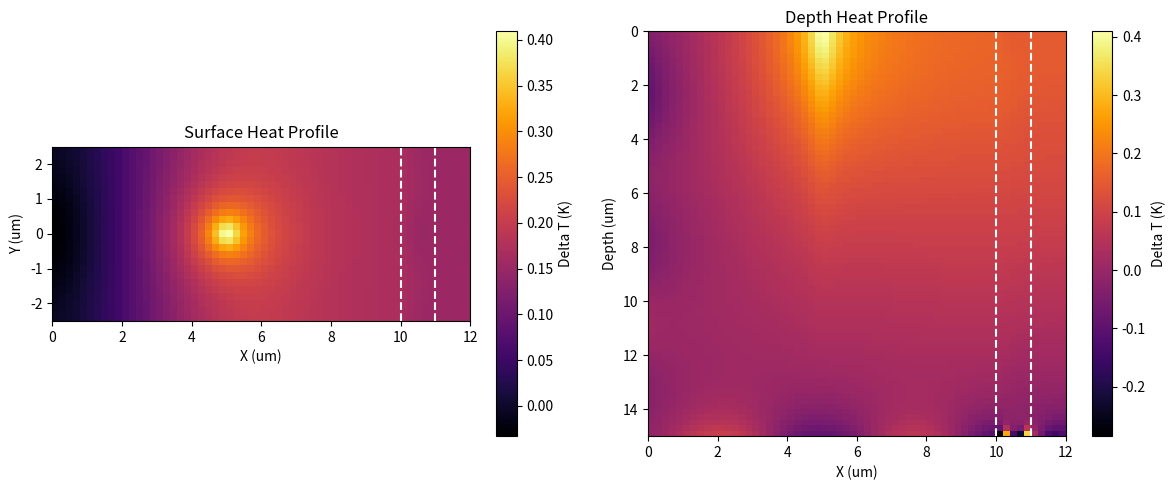
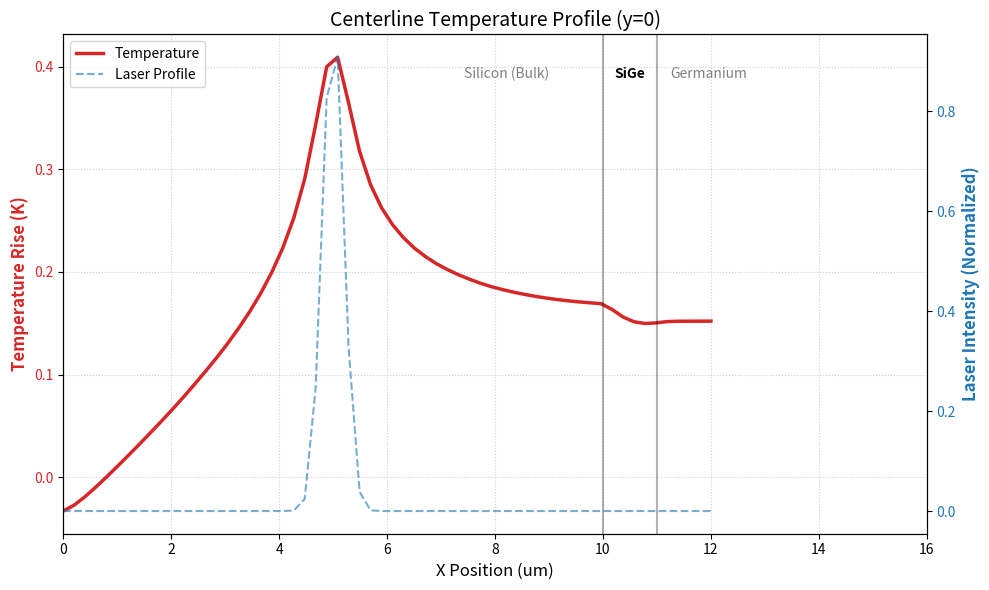

Recreate these plots in Python, in order.
import numpy as np
import matplotlib.pyplot as plt
from scipy.sparse import diags, csc_matrix
from scipy.sparse.linalg import cg
import time

# ==========================================
# 1. SETUP
# ==========================================
# Resolution
dx = dy = dz = 0.2e-6 # distance between nodes

# Geometry
L_Si   = 10.0e-6
L_SiGe = 1.0e-6
L_Ge   = 1.0e-6 

Lx = L_Si + L_SiGe + L_Ge 
Ly = 5.0e-6
Lz = 15.0e-6

Nx = int(Lx / dx)
Ny = int(Ly / dy)
Nz = int(Lz / dz)

# Force Odd Grid for Center Pixel
if Ny % 2 == 0: Ny += 1
if Nz % 2 == 0: Nz += 1

N = Nx * Ny * Nz
print(f"New Grid: {Nx}x{Ny}x{Nz} ({N/1e6:.2f} M nodes)")

# ==========================================
# 2. MATERIAL PROPERTIES
# ==========================================
k_map     = np.zeros((Nx, Ny, Nz))
R_map     = np.zeros((Nx, Ny, Nz))
d_abs_map = np.zeros((Nx, Ny, Nz))

idx_1 = int(L_Si / dx)
idx_2 = int((L_Si + L_SiGe) / dx)

# Silicon
k_map[:idx_1, :, :] = 148.0;   R_map[:idx_1, :, :] = 0.348;   d_abs_map[:idx_1, :, :] = 3.0e-6
# SiGe
k_map[idx_1:idx_2, :, :] = 10.0;  R_map[idx_1:idx_2, :, :] = 0.406; d_abs_map[idx_1:idx_2, :, :] = 0.25e-6
# Germanium
k_map[idx_2:, :, :] = 56.0;    R_map[idx_2:, :, :] = 0.485;   d_abs_map[idx_2:, :, :] = 0.04e-6

# ==========================================
# 3. LASER SOURCE
# ==========================================
P_laser = 5e-4
w0 = 0.385e-6
xc = 5e-6 # laser incident center

x = np.linspace(0, Lx, Nx)
y = np.linspace(-Ly/2, Ly/2, Ny)
z = np.linspace(0, Lz, Nz)
X, Y, Z = np.meshgrid(x, y, z, indexing='ij')

r_sq = (X - xc)**2 + Y**2
intensity = np.exp(-2 * r_sq / w0**2)
area_norm = np.sum(intensity[:, :, 0]) * dx * dy
I0 = intensity * (P_laser / area_norm)

q_3D = I0 * (1 - R_map) * (1.0/d_abs_map) * np.exp(-Z/d_abs_map)
b = -q_3D.flatten()

# ==========================================
# 4. MATRIX BUILD (With Harmonic Mean for Interfaces)
# ==========================================
print("Building Matrix (Harmonic Mean k)...")
t0 = time.time()

nodes = np.arange(N).reshape((Nx, Ny, Nz))
main_diag = np.zeros(N)
rows, cols, data = [], [], []

inv_dx2 = 1.0/dx**2; inv_dy2 = 1.0/dy**2; inv_dz2 = 1.0/dz**2

def add_couplings_harmonic(slice_L, slice_R, k_L, k_R, inv_d2):
  
    u = slice_L.flatten()
    v = slice_R.flatten()
    
    # 1. Get k values for both sides of the interface
    k1 = k_L.flatten()
    k2 = k_R.flatten()
    
    # 2. Calculate Harmonic Mean
    # add a tiny epsilon (1e-20) to avoid divide by zero errors if k=0
    k_eff = (2 * k1 * k2) / (k1 + k2 + 1e-20)
    
    # 3. Calculate Conductance
    val = k_eff * inv_d2
    
    # 4. Build Matrix
    np.add.at(main_diag, u, -val)
    np.add.at(main_diag, v, -val)
    rows.append(u); cols.append(v); data.append(val)
    rows.append(v); cols.append(u); data.append(val)

# X-Direction Connections (Harmonic Mean)
add_couplings_harmonic(nodes[:-1,:,:], nodes[1:,:,:], 
                       k_map[:-1,:,:], k_map[1:,:,:], inv_dx2)

# Y-Direction Connections (Harmonic Mean)
add_couplings_harmonic(nodes[:,:-1,:], nodes[:,1:,:], 
                       k_map[:,:-1,:], k_map[:,1:,:], inv_dy2)

# Z-Direction Connections (Harmonic Mean)
add_couplings_harmonic(nodes[:,:,:-1], nodes[:,:,1:], 
                       k_map[:,:,:-1], k_map[:,:,1:], inv_dz2)

# BOUNDARY CONDITIONS (Standard Infinite Wafer)
# Right Edge (Choose: True for Infinite, False for Air)
T_base = 300.0
penalty = 1e15
mask = np.zeros((Nx, Ny, Nz), dtype=bool)

mask[0, :, :]   = True  # Left
mask[:, :, -1]  = True  # Bottom
mask[:, 0, :]   = False  # Front
mask[:, -1, :]  = False  # Back
mask[-1, :, :]  = False # right
mask[:, :, 0]   = False # top

flat_mask = mask.flatten()
main_diag[flat_mask] += penalty
b[flat_mask] += penalty * T_base

rows.append(np.arange(N)); cols.append(np.arange(N)); data.append(main_diag)
rows = np.concatenate(rows); cols = np.concatenate(cols); data = np.concatenate(data)
A = csc_matrix((data, (rows, cols)), shape=(N, N))

print(f"Matrix Built in {time.time()-t0:.2f}s")

# ==========================================
# 5. SOLVE & PLOT
# ==========================================
print("Solving...")
t1 = time.time()
T_flat, info = cg(A, b, rtol=1e-5) 
print(f"Solved in {time.time()-t1:.2f}s")

# 5.1 CALCULATE RAMAN TEMPERATURE
# a. Get the 3D Temperature Field
T_3D = T_flat.reshape((Nx, Ny, Nz))
T_rise = T_3D - T_base

# 5.1.1. Calculate the Weighted Average
numerator   = np.sum(T_rise * q_3D)
denominator = np.sum(q_3D)

if denominator == 0:
    T_raman_val = 0
else:
    T_raman_val = numerator / denominator

# 5.2.2. Print the Result
print(f"Raman Temperature:   {T_raman_val:.2f} K (Rise)")
print(f"-------------------------------------------")

# 5.3 Visualization
fig, (ax1, ax2) = plt.subplots(1, 2, figsize=(12, 5))

# Plot 1: Surface
im1 = ax1.imshow(T_rise[:,:,0].T, origin='lower', extent=[0,Lx*1e6,-Ly/2*1e6,Ly/2*1e6], cmap='inferno')
fig.colorbar(im1, ax=ax1, label='Delta T (K)')
ax1.set_title('Surface Heat Profile')
ax1.set_xlabel('X (um)'); ax1.set_ylabel('Y (um)')
ax1.axvline(x=L_Si*1e6, c='w', ls='--')
ax1.axvline(x=(L_Si+L_SiGe)*1e6, c='w', ls='--')

# Plot 2: Depth
im2 = ax2.imshow(T_rise[:, int(Ny/2), :].T, origin='upper', extent=[0,Lx*1e6,Lz*1e6,0], cmap='inferno', aspect='auto')
fig.colorbar(im2, ax=ax2, label='Delta T (K)')
ax2.set_title('Depth Heat Profile')
ax2.set_xlabel('X (um)'); ax2.set_ylabel('Depth (um)')
ax2.axvline(x=L_Si*1e6, c='w', ls='--')
ax2.axvline(x=(L_Si+L_SiGe)*1e6, c='w', ls='--')

plt.tight_layout()

# --- FIGURE WINDOW 2: CENTERLINE PROFILE ---
fig2, ax3 = plt.subplots(figsize=(10, 6))
fig2.canvas.manager.set_window_title('Figure 2: Centerline Profile')

# Get Data at Center Y
mid_y = int(Ny / 2)
x_um = x * 1e6
T_line = T_rise[:, mid_y, 0]        # Temperature
I_line = intensity[:, mid_y, 0]     # Laser

# Plot Temperature (Left Axis)
color = 'tab:red'
ax3.set_xlabel('X Position (um)', fontsize=12)
ax3.set_ylabel('Temperature Rise (K)', color=color, fontsize=12, fontweight='bold')
line1 = ax3.plot(x_um, T_line, color=color, linewidth=2.5, label='Temperature')
ax3.tick_params(axis='y', labelcolor=color)
ax3.grid(True, linestyle=':', alpha=0.6)

# Plot Laser Intensity (Right Axis)
ax3b = ax3.twinx()
color = 'tab:blue'
ax3b.set_ylabel('Laser Intensity (Normalized)', color=color, fontsize=12, fontweight='bold')
line2 = ax3b.plot(x_um, I_line, color=color, linestyle='--', alpha=0.6, label='Laser Profile')
ax3b.tick_params(axis='y', labelcolor=color)

# Combine Legends
lines = line1 + line2
labels = [l.get_label() for l in lines]
ax3.legend(lines, labels, loc='upper left')

# Mark Interfaces
ax3.axvline(x=L_Si*1e6, color='black', alpha=0.3)
ax3.axvline(x=(L_Si+L_SiGe)*1e6, color='black', alpha=0.3)

# Add Region Labels
y_max = np.max(T_line)
ax3.text(L_Si*1e6 - 1, y_max*0.95, "Silicon (Bulk)", ha='right', color='gray')
ax3.text((L_Si + L_SiGe/2)*1e6, y_max*0.95, "SiGe", ha='center', fontweight='bold')
ax3.text((L_Si + L_SiGe)*1e6 +0.25, y_max*0.95, "Germanium", ha='left', color='gray')

ax3.set_title('Centerline Temperature Profile (y=0)', fontsize=14)
ax3.set_xlim(0, 16)

plt.tight_layout()
plt.show()